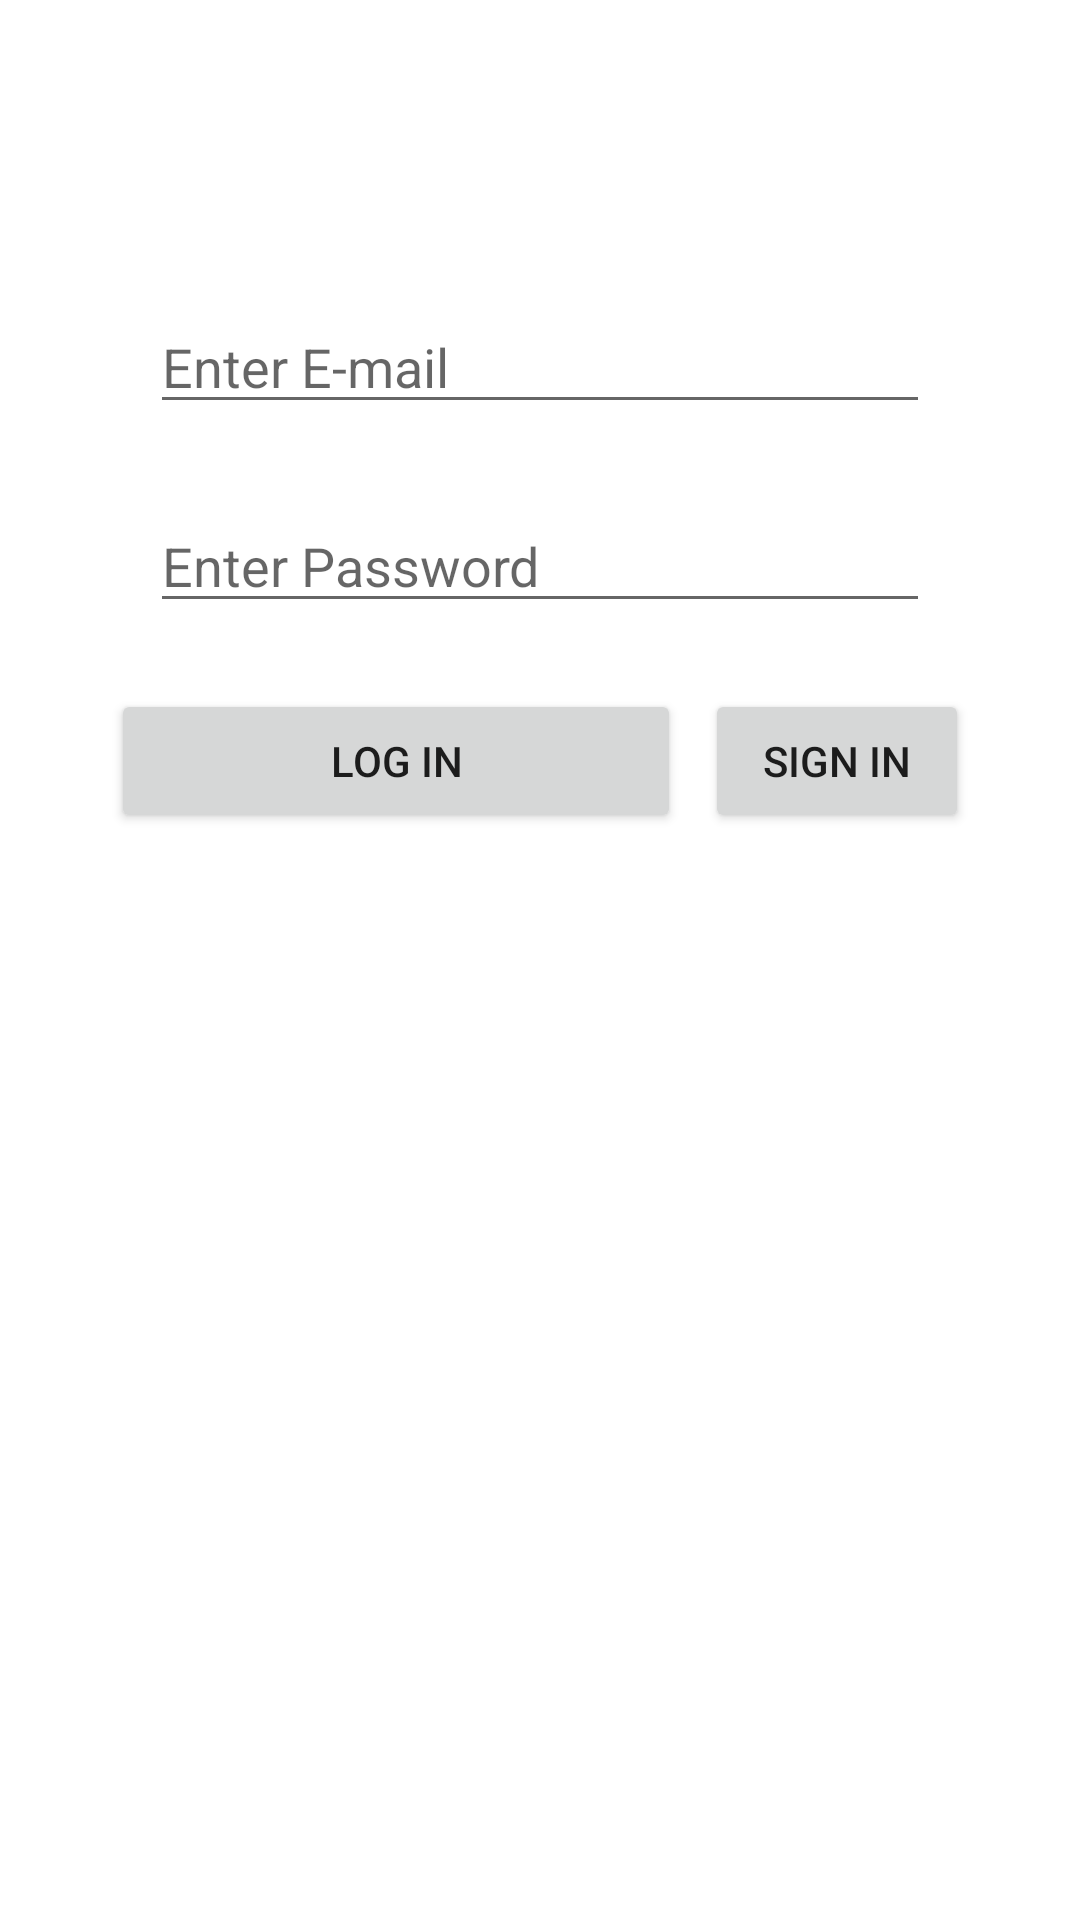

Here is an Android app screen rendered from its layout file. Give the layout XML and the strings, colors and styles it references.
<!-- AndroidManifest.xml: application theme Theme.Tariflerim -->
<!-- res/layout/fragment_login.xml -->
<?xml version="1.0" encoding="utf-8"?>
<androidx.constraintlayout.widget.ConstraintLayout
    xmlns:android="http://schemas.android.com/apk/res/android"
    xmlns:app="http://schemas.android.com/apk/res-auto"
    xmlns:tools="http://schemas.android.com/tools"
    android:layout_width="match_parent"
    android:layout_height="match_parent">

    <EditText
        android:id="@+id/editTextTextEmailAddressLogin"
        android:layout_width="match_parent"
        android:layout_height="wrap_content"
        android:layout_marginStart="50dp"
        android:layout_marginTop="100dp"
        android:layout_marginEnd="50dp"
        android:ems="10"
        android:hint="Enter E-mail"
        android:inputType="textEmailAddress"
        app:layout_constraintEnd_toEndOf="parent"
        app:layout_constraintStart_toStartOf="parent"
        app:layout_constraintTop_toTopOf="parent" />

    <EditText
        android:id="@+id/editTextTextPasswordLogin"
        android:layout_width="match_parent"
        android:layout_height="wrap_content"
        android:layout_marginStart="50dp"
        android:layout_marginTop="25dp"
        android:layout_marginEnd="50dp"
        android:ems="10"
        android:hint="Enter Password"
        android:inputType="textPassword"
        app:layout_constraintEnd_toEndOf="parent"
        app:layout_constraintStart_toStartOf="parent"
        app:layout_constraintTop_toBottomOf="@+id/editTextTextEmailAddressLogin" />

    <androidx.constraintlayout.widget.ConstraintLayout
        android:id="@+id/constraintLayout"
        android:layout_width="wrap_content"
        android:layout_height="92dp"
        app:layout_constraintEnd_toEndOf="parent"
        app:layout_constraintStart_toStartOf="parent"
        app:layout_constraintTop_toBottomOf="@+id/editTextTextPasswordLogin">

        <Button
            android:id="@+id/login_btn"
            android:layout_width="190dp"
            android:layout_height="wrap_content"
            android:text="Log In"
            app:layout_constraintBottom_toBottomOf="parent"
            app:layout_constraintStart_toStartOf="parent"
            app:layout_constraintTop_toTopOf="parent" />

        <Button
            android:id="@+id/go_signin"
            android:layout_width="wrap_content"
            android:layout_height="wrap_content"
            android:layout_marginStart="8dp"
            android:text="Sign In"
            app:layout_constraintStart_toEndOf="@+id/login_btn"
            app:layout_constraintTop_toTopOf="@+id/login_btn" />
    </androidx.constraintlayout.widget.ConstraintLayout>

</androidx.constraintlayout.widget.ConstraintLayout>
<!-- resources referenced by this layout -->
<resources>
  <style name="Theme.Tariflerim" parent="Theme.MaterialComponents.DayNight.DarkActionBar">
          
          <item name="colorPrimary">@color/purple_500</item>
          <item name="colorPrimaryVariant">@color/purple_700</item>
          <item name="colorOnPrimary">@color/white</item>
          
          <item name="colorSecondary">@color/teal_200</item>
          <item name="colorSecondaryVariant">@color/teal_700</item>
          <item name="colorOnSecondary">@color/black</item>
          
          <item name="android:statusBarColor" tools:targetApi="l">?attr/colorPrimaryVariant</item>
          
      </style>
  <!-- not gathered from this repository: default colours our renderer supplied (Android Studio template values) -->
  <color name="purple_500">#FF6200EE</color>
  <color name="purple_700">#FF3700B3</color>
  <color name="teal_200">#FF03DAC5</color>
  <color name="teal_700">#FF018786</color>
  <color name="black">#FF000000</color>
  <color name="white">#FFFFFFFF</color>
</resources>
